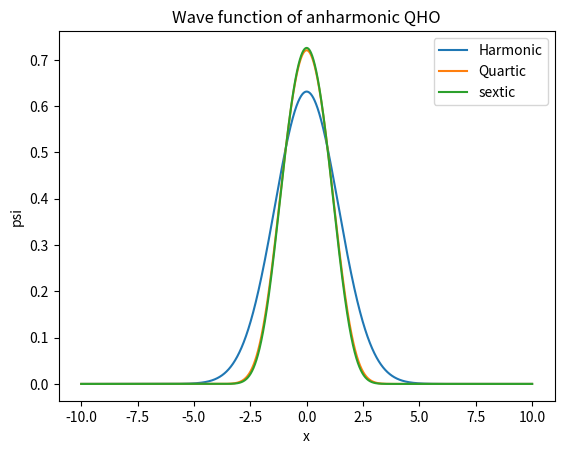

Reproduce this figure in Python.
import numpy as np
import matplotlib.pyplot as p
Ein=.1
Ef=22.0
L=10
k=.5
def W(e,x):
	return e-(0.5*k*x**2+b*x**4+c*x**6)
def phiEo(E):
	psi1=0
	psi2=1.0
	sum=0
	h=0.001
	xc=np.sqrt((2*abs(E))/k)
	n=int((xc+L)/h+0.5)
	for i in range(0,n+1):
		psi3=(2*psi2-psi1-(h**2/12.0)*(10*W(E,-L+(1+i)*h)*psi2+W(E,-L+i*h)*psi1))/(1.0+(h**2/12.0)*W(E,-L+(2+i)*h))
		psi1=psi2
		psi2=psi3
	#print(psi1)
	o1=psi1
	p1=psi2
	psi1=0
	psi2=1.0
	m=int((L-xc)/h+0.5)
	for i in range(0,m+1):
		psi3=(2*psi2-psi1-(h**2/12.0)*(10*W(E,L-(1+i)*h)*psi2+W(E,L-i*h)*psi1))/(1.0+(h**2/12.0)*W(E,L-(2+i)*h))
		psi1=psi2
		psi2=psi3
	#print(psi1)
	o2=psi1
	p2=psi2
	#print(p1,p2)
	s=o1/o2
	#print (p2-s*p2)
	return p2-s*p1
def sec(f,ig):
	x1=ig
	x2=ig+0.1
	f1 = f(x1)
	f2 = f(x2)
	#print(f1,f2)
	#print(x1,x2)
	x3= (f2*x1 - f1*x2)/(f2 - f1)
	#print(x3)
	while abs(x3-x2)>=0.0001:
		x1=x2
		x2=x3
		f1 = f(x1)
		f2 = f(x2)
		x3= (f2*x1 - f1*x2)/(f2 - f1)
		#print(f1,f2)
		#print(x1,x2)
		#print(x3)
	return x3
def norm(E):
	sum=0
	psi1=0
	psi2=1.0
	sum=0
	h=0.001
	xc=np.sqrt((2*abs(E))/k)
	n=int((xc+L)/h+0.5)
	for i in range(0,n+1):
		sum=sum+psi1*psi1
		psi3=(2*psi2-psi1-(h**2/12.0)*(10*W(E,-L+(1+i)*h)*psi2+W(E,-L+i*h)*psi1))/(1.0+(h**2/12.0)*W(E,-L+(2+i)*h))
		psi1=psi2
		psi2=psi3
	#print(psi1)
	o1=psi1
	p1=psi2
	psi1=0
	psi2=1.0
	m=int((L-xc)/h+0.5)
	for i in range(0,m+1):
		sum=sum+psi1*psi1
		psi3=(2*psi2-psi1-(h**2/12.0)*(10*W(E,L-(1+i)*h)*psi2+W(E,L-i*h)*psi1))/(1.0+(h**2/12.0)*W(E,L-(2+i)*h))
		psi1=psi2
		psi2=psi3
	#print(psi1)
	o2=psi1
	p2=psi2
	#print(p1,p2)
	s=o1/o2
	#print (p2-s*p2)
	sum=1/np.sqrt(sum*h)
	return s,sum
def phi(E):
	s,n1=norm(E)
	sum=0
	psi1=0
	psi2=1.0
	sum=0
	h=0.001
	psi=[]
	x=[]
	xc=np.sqrt((2*E)/k)
	n=int((xc+L)/h+0.5)
	for i in range(0,n+1):
		sum=sum+psi1*psi1
		psi3=(2*psi2-psi1-(h**2/12.0)*(10*W(E,-L+(1+i)*h)*psi2+W(E,-L+i*h)*psi1))/(1.0+(h**2/12.0)*W(E,-L+(2+i)*h))
		psi1=psi2
		psi2=psi3
		psi.append(psi1*n1)
		x.append(-L+i*h)
	#print(psi1)
	o1=psi1
	p1=psi2
	psi1=0
	psi2=1.0
	m=int((L-xc)/h+0.5)
	for i in range(0,m+1):
		sum=sum+psi1*psi1
		psi3=(2*psi2-psi1-(h**2/12.0)*(10*W(E,L-(1+i)*h)*psi2+W(E,L-i*h)*psi1))/(1.0+(h**2/12.0)*W(E,L-(2+i)*h))
		psi1=psi2
		psi2=psi3
		psi.insert(n+1,psi1*n1*s)
		x.insert(n+1,L-i*h)
	#print(psi1)
	o2=psi1
	p2=psi2
	#print(p1,p2)
	s=o1/o2
	#print (p2-s*p2)
	p.plot(x,psi)
b=0.0
c=0.0
En=sec(phiEo,.5)
print(En)
phi(En)
b=0.2
c=0.0
En=sec(phiEo,.5)
print(En)
phi(En)
b=.2
c=0.009
En=sec(phiEo,.5)
print(En)
phi(En)
p.xlabel("x")
p.ylabel("psi")
p.legend(("Harmonic","Quartic","sextic"))
p.title("Wave function of anharmonic QHO")
p.savefig("QHO anharmonic")
p.show()

